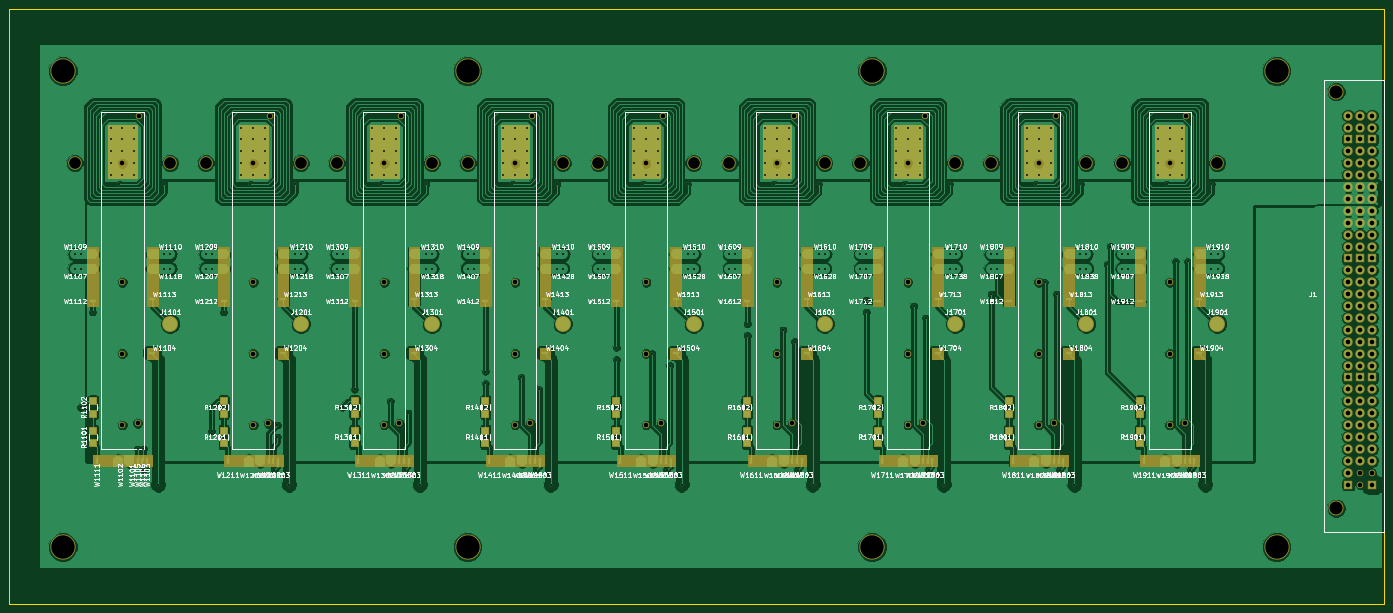
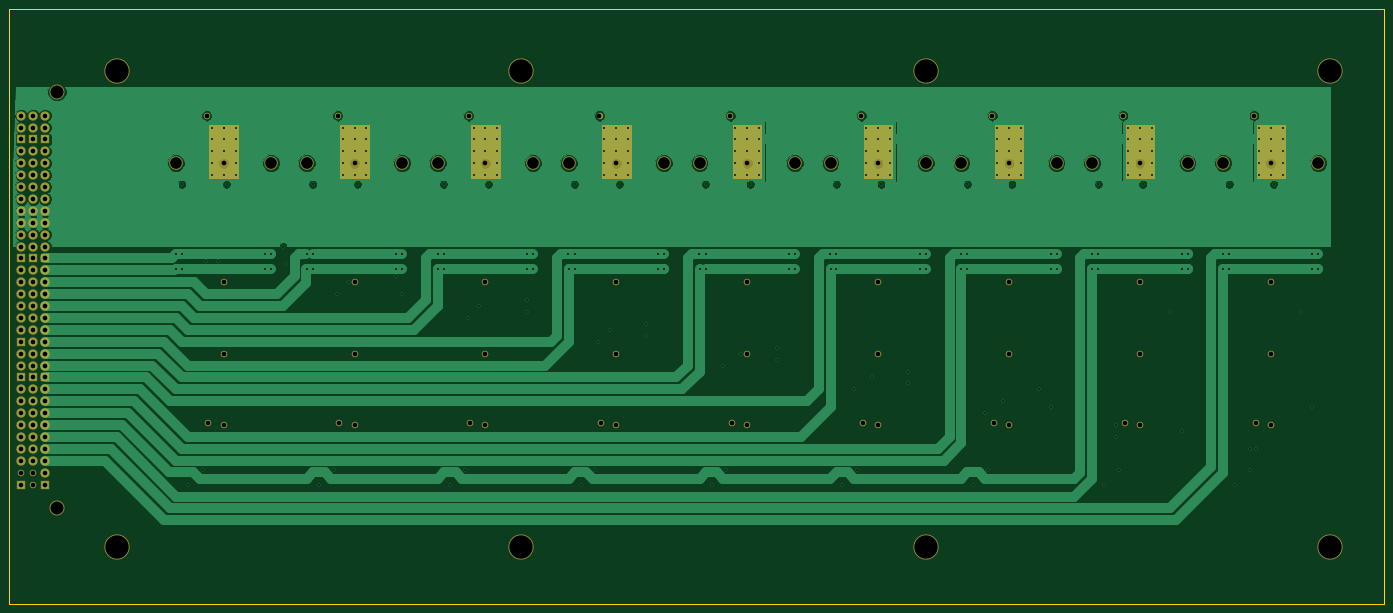
Circuit board: 11 layer files. Board 293.4 x 127.0 mm.
- bottom_copper: pbv2_mass_test_adapter-B.Cu.gbr (106261 bytes)
- bottom_mask: pbv2_mass_test_adapter-B.Mask.gbr (7706 bytes)
- bottom_silk: pbv2_mass_test_adapter-B.SilkS.gbr (272 bytes)
- outline: pbv2_mass_test_adapter-Edge.Cuts.gbr (500 bytes)
- top_copper: pbv2_mass_test_adapter-F.Cu.gbr (350775 bytes)
- top_mask: pbv2_mass_test_adapter-F.Mask.gbr (22973 bytes)
- top_silk: pbv2_mass_test_adapter-F.SilkS.gbr (219540 bytes)
- inner_copper: pbv2_mass_test_adapter-In1.Cu.gbr (13105 bytes)
- inner_copper: pbv2_mass_test_adapter-In2.Cu.gbr (17330 bytes)
- drill: pbv2_mass_test_adapter-NPTH.drl (1176 bytes)
- drill: pbv2_mass_test_adapter.drl (4372 bytes)

=== bottom_copper: pbv2_mass_test_adapter-B.Cu.gbr (106261 bytes, source omitted) ===
=== bottom_mask: pbv2_mass_test_adapter-B.Mask.gbr (7706 bytes, source omitted) ===
=== bottom_silk: pbv2_mass_test_adapter-B.SilkS.gbr ===
G04 #@! TF.FileFunction,Legend,Bot*
%FSLAX46Y46*%
G04 Gerber Fmt 4.6, Leading zero omitted, Abs format (unit mm)*
G04 Created by KiCad (PCBNEW 4.0.7) date Mon Feb 26 15:05:32 2018*
%MOMM*%
%LPD*%
G01*
G04 APERTURE LIST*
%ADD10C,0.100000*%
G04 APERTURE END LIST*
D10*
M02*

=== outline: pbv2_mass_test_adapter-Edge.Cuts.gbr ===
G04 #@! TF.FileFunction,Profile,NP*
%FSLAX46Y46*%
G04 Gerber Fmt 4.6, Leading zero omitted, Abs format (unit mm)*
G04 Created by KiCad (PCBNEW 4.0.7) date Mon Feb 26 15:05:32 2018*
%MOMM*%
%LPD*%
G01*
G04 APERTURE LIST*
%ADD10C,0.100000*%
%ADD11C,0.150000*%
G04 APERTURE END LIST*
D10*
D11*
X115570000Y-172720000D02*
X115570000Y-45720000D01*
X408940000Y-172720000D02*
X115570000Y-172720000D01*
X408940000Y-45720000D02*
X408940000Y-172720000D01*
X115570000Y-45720000D02*
X408940000Y-45720000D01*
M02*

=== top_copper: pbv2_mass_test_adapter-F.Cu.gbr (350775 bytes, source omitted) ===
=== top_mask: pbv2_mass_test_adapter-F.Mask.gbr (22973 bytes, source omitted) ===
=== top_silk: pbv2_mass_test_adapter-F.SilkS.gbr (219540 bytes, source omitted) ===
=== inner_copper: pbv2_mass_test_adapter-In1.Cu.gbr (13105 bytes, source omitted) ===
=== inner_copper: pbv2_mass_test_adapter-In2.Cu.gbr (17330 bytes, source omitted) ===
=== drill: pbv2_mass_test_adapter-NPTH.drl ===
M48
;DRILL file {KiCad 4.0.7} date Mon Feb 26 15:05:35 2018
;FORMAT={-:-/ absolute / inch / decimal}
FMAT,2
INCH,TZ
T1C0.039
T2C0.098
T3C0.110
T4C0.197
%
G90
G05
M72
T1
X5.5Y-3.1
X5.5Y-4.1
X5.5Y-4.7
X5.5Y-5.3
X5.6272Y-5.286
X5.6412Y-2.701
X6.6Y-3.1
X6.6Y-4.1
X6.6Y-4.7
X6.6Y-5.3
X6.7272Y-5.286
X6.7412Y-2.701
X7.7Y-3.1
X7.7Y-4.1
X7.7Y-4.7
X7.7Y-5.3
X7.8272Y-5.286
X7.8412Y-2.701
X8.8Y-3.1
X8.8Y-4.1
X8.8Y-4.7
X8.8Y-5.3
X8.9272Y-5.286
X8.9412Y-2.701
X9.9Y-3.1
X9.9Y-4.1
X9.9Y-4.7
X9.9Y-5.3
X10.0272Y-5.286
X10.0412Y-2.701
X11.Y-3.1
X11.Y-4.1
X11.Y-4.7
X11.Y-5.3
X11.1272Y-5.286
X11.1412Y-2.701
X12.1Y-3.1
X12.1Y-4.1
X12.1Y-4.7
X12.1Y-5.3
X12.2272Y-5.286
X12.2412Y-2.701
X13.2Y-3.1
X13.2Y-4.1
X13.2Y-4.7
X13.2Y-5.3
X13.3272Y-5.286
X13.3412Y-2.701
X14.3Y-3.1
X14.3Y-4.1
X14.3Y-4.7
X14.3Y-5.3
X14.4272Y-5.286
X14.4412Y-2.701
X15.9Y-5.7
X15.9Y-5.8
X16.Y-5.7
T2
X5.1Y-3.1
X5.9Y-3.1
X6.2Y-3.1
X7.Y-3.1
X7.3Y-3.1
X8.1Y-3.1
X8.4Y-3.1
X9.2Y-3.1
X9.5Y-3.1
X10.3Y-3.1
X10.6Y-3.1
X11.4Y-3.1
X11.7Y-3.1
X12.5Y-3.1
X12.8Y-3.1
X13.6Y-3.1
X13.9Y-3.1
X14.7Y-3.1
T3
X15.7Y-2.5
X15.7Y-6.
T4
X5.Y-2.325
X5.Y-6.325
X8.4Y-2.325
X8.4Y-6.325
X11.8Y-2.325
X11.8Y-6.325
X15.2Y-2.325
X15.2Y-6.325
T0
M30

=== drill: pbv2_mass_test_adapter.drl (4372 bytes, source omitted) ===
